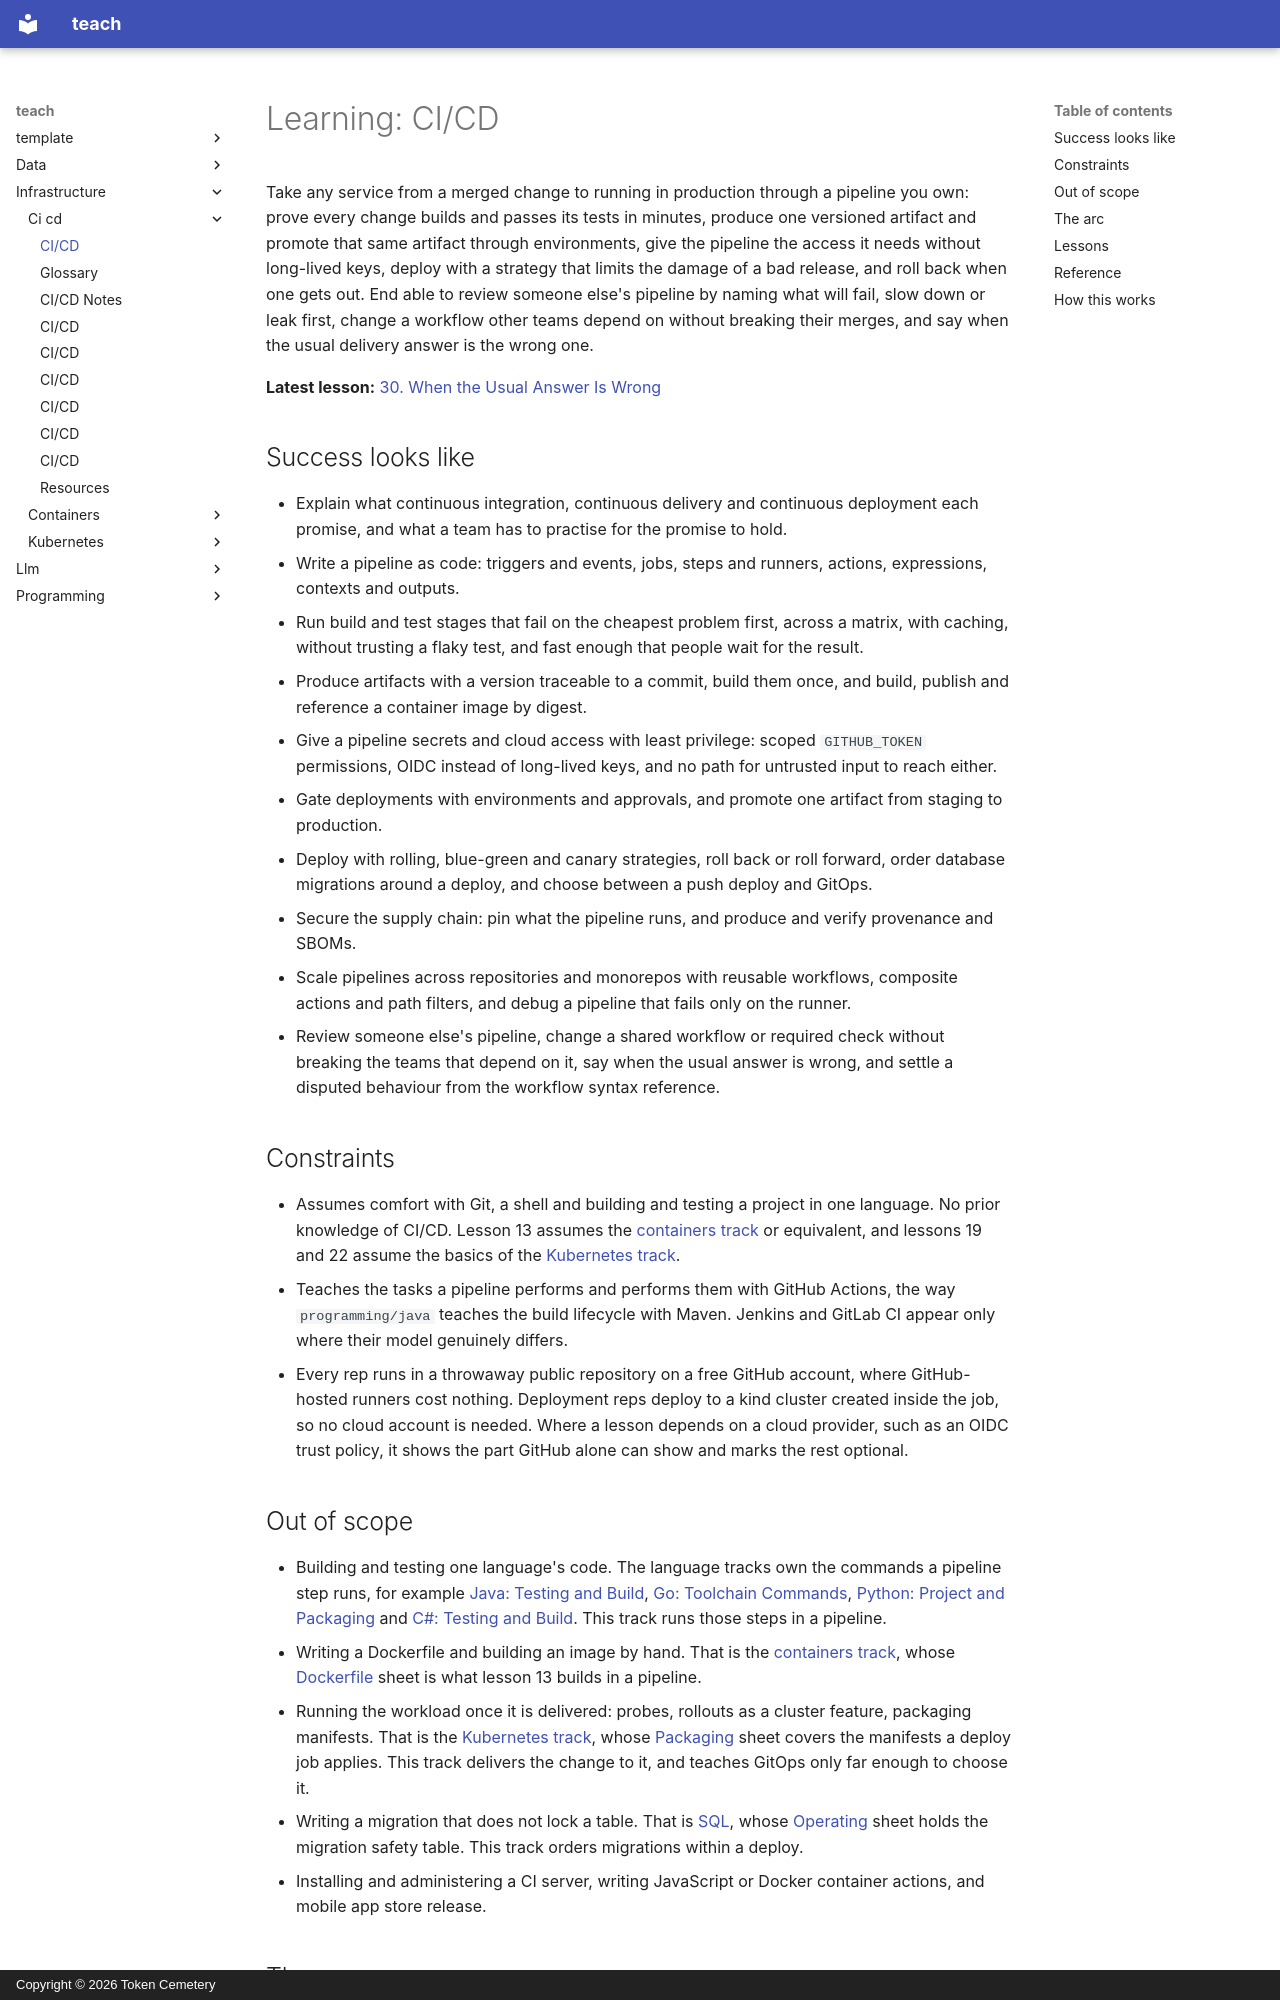

repository: TokenCemetery/teach · page: infrastructure/ci-cd/index.html · generator: mkdocs · copyright: Copyright © 2026 Token Cemetery

---
title: CI/CD
description: "Build, test and deliver every change through a pipeline and own it: workflows, fast feedback, artifacts, secrets, deployments, rollback and supply-chain security"
type: topic
---

# Learning: CI/CD

Take any service from a merged change to running in production through a pipeline you own: prove every change builds and passes its tests in minutes, produce one versioned artifact and promote that same artifact through environments, give the pipeline the access it needs without long-lived keys, deploy with a strategy that limits the damage of a bad release, and roll back when one gets out. End able to review someone else's pipeline by naming what will fail, slow down or leak first, change a workflow other teams depend on without breaking their merges, and say when the usual delivery answer is the wrong one.

**Latest lesson:** [30. When the Usual Answer Is Wrong](lessons/0030-when-the-usual-answer-is-wrong.md)

## Success looks like

- Explain what continuous integration, continuous delivery and continuous deployment each promise, and what a team has to practise for the promise to hold.
- Write a pipeline as code: triggers and events, jobs, steps and runners, actions, expressions, contexts and outputs.
- Run build and test stages that fail on the cheapest problem first, across a matrix, with caching, without trusting a flaky test, and fast enough that people wait for the result.
- Produce artifacts with a version traceable to a commit, build them once, and build, publish and reference a container image by digest.
- Give a pipeline secrets and cloud access with least privilege: scoped `GITHUB_TOKEN` permissions, OIDC instead of long-lived keys, and no path for untrusted input to reach either.
- Gate deployments with environments and approvals, and promote one artifact from staging to production.
- Deploy with rolling, blue-green and canary strategies, roll back or roll forward, order database migrations around a deploy, and choose between a push deploy and GitOps.
- Secure the supply chain: pin what the pipeline runs, and produce and verify provenance and SBOMs.
- Scale pipelines across repositories and monorepos with reusable workflows, composite actions and path filters, and debug a pipeline that fails only on the runner.
- Review someone else's pipeline, change a shared workflow or required check without breaking the teams that depend on it, say when the usual answer is wrong, and settle a disputed behaviour from the workflow syntax reference.

## Constraints

- Assumes comfort with Git, a shell and building and testing a project in one language. No prior knowledge of CI/CD. Lesson 13 assumes the [containers track](../containers/README.md) or equivalent, and lessons 19 and 22 assume the basics of the [Kubernetes track](../kubernetes/README.md).
- Teaches the tasks a pipeline performs and performs them with GitHub Actions, the way `programming/java` teaches the build lifecycle with Maven. Jenkins and GitLab CI appear only where their model genuinely differs.
- Every rep runs in a throwaway public repository on a free GitHub account, where GitHub-hosted runners cost nothing. Deployment reps deploy to a kind cluster created inside the job, so no cloud account is needed. Where a lesson depends on a cloud provider, such as an OIDC trust policy, it shows the part GitHub alone can show and marks the rest optional.

## Out of scope

- Building and testing one language's code. The language tracks own the commands a pipeline step runs, for example [Java: Testing and Build](../../programming/java/reference/testing-and-build.md), [Go: Toolchain Commands](../../programming/golang/reference/toolchain-commands.md), [Python: Project and Packaging](../../programming/python/reference/project-and-packaging.md) and [C#: Testing and Build](../../programming/csharp/reference/testing-and-build.md). This track runs those steps in a pipeline.
- Writing a Dockerfile and building an image by hand. That is the [containers track](../containers/README.md), whose [Dockerfile](../containers/reference/dockerfile.md) sheet is what lesson 13 builds in a pipeline.
- Running the workload once it is delivered: probes, rollouts as a cluster feature, packaging manifests. That is the [Kubernetes track](../kubernetes/README.md), whose [Packaging](../kubernetes/reference/packaging.md) sheet covers the manifests a deploy job applies. This track delivers the change to it, and teaches GitOps only far enough to choose it.
- Writing a migration that does not lock a table. That is [SQL](../../programming/sql/README.md), whose [Operating](../../programming/sql/reference/operating.md) sheet holds the migration safety table. This track orders migrations within a deploy.
- Installing and administering a CI server, writing JavaScript or Docker container actions, and mobile app store release.
